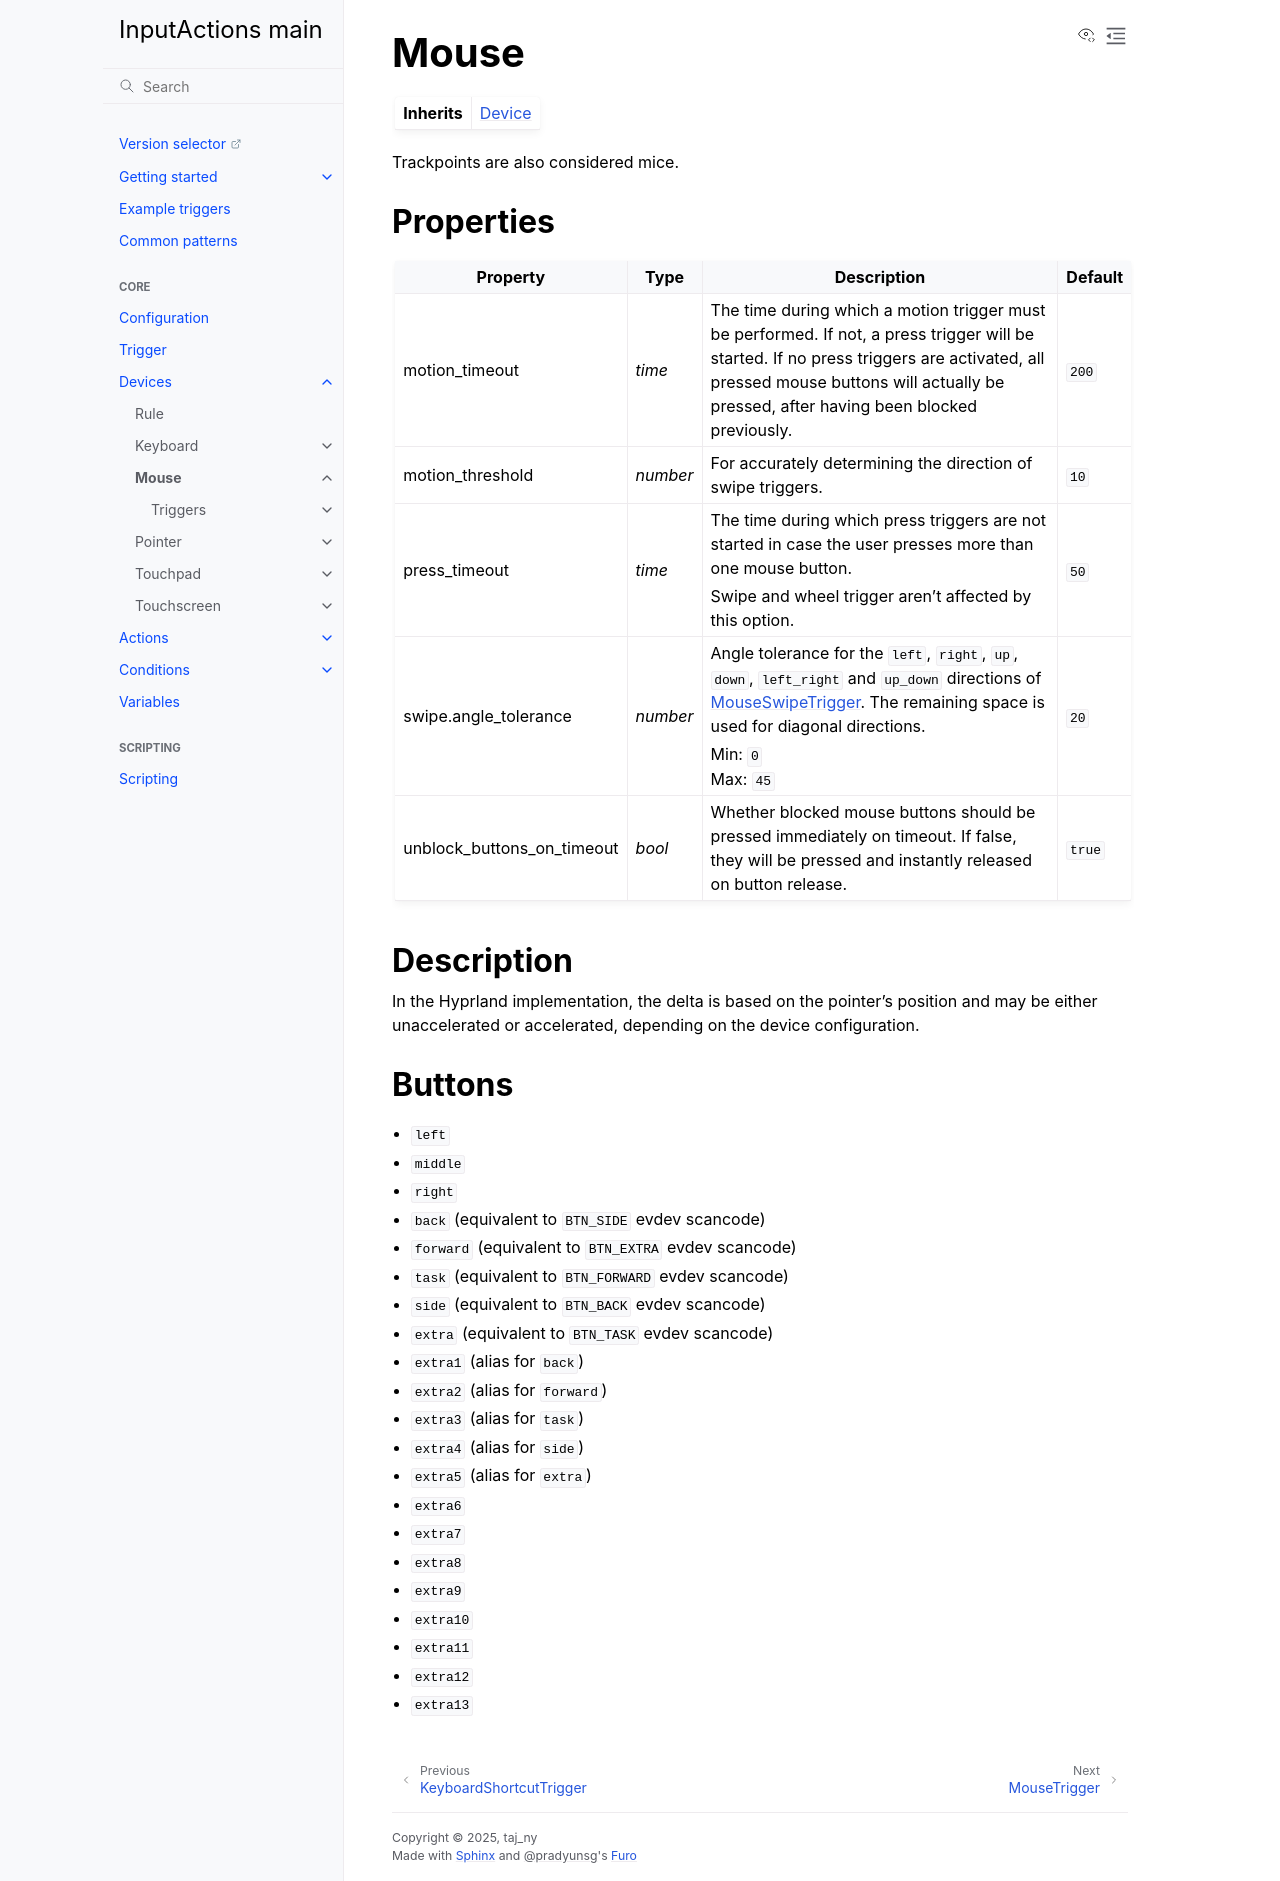

repository: InputActions/wiki · page: main/devices/mouse/index.html · generator: sphinx

# Mouse
:::{list-table}
* - **Inherits**
  - [](/devices/index)
:::

Trackpoints are also considered mice.

## Properties
:::{list-table}
:header-rows: 1

* - Property
  - Type
  - Description
  - Default

* - motion_timeout
  - *time*
  - The time during which a motion trigger must be performed. If not, a press trigger will be started. If no press triggers are activated, all pressed mouse
    buttons will actually be pressed, after having been blocked previously.
  - ``200``

* - motion_threshold
  - *number*
  - For accurately determining the direction of swipe triggers.
  - ``10``

* - press_timeout
  - *time*
  - The time during which press triggers are not started in case the user presses more than one mouse button.

    Swipe and wheel trigger aren't affected by this option.
  - ``50``

* - swipe.angle_tolerance
  - *number*
  - Angle tolerance for the ``left``, ``right``, ``up``, ``down``, ``left_right`` and ``up_down`` directions of [](triggers/swipe). The remaining space   is
    used for diagonal directions.

    Min: ``0``<br>
    Max: ``45``
  - ``20``

* - unblock_buttons_on_timeout
  - *bool*
  - Whether blocked mouse buttons should be pressed immediately on timeout. If false, they will be pressed and instantly released on button release.
  - ``true``
:::

## Description
In the Hyprland implementation, the delta is based on the pointer's position and may be either unaccelerated or accelerated, depending on the device configuration.

## Buttons
- ``left``
- ``middle``
- ``right``
- ``back`` (equivalent to ``BTN_SIDE`` evdev scancode)
- ``forward`` (equivalent to ``BTN_EXTRA`` evdev scancode)
- ``task`` (equivalent to ``BTN_FORWARD`` evdev scancode)
- ``side`` (equivalent to ``BTN_BACK`` evdev scancode)
- ``extra`` (equivalent to ``BTN_TASK`` evdev scancode)
- ``extra1`` (alias for ``back``)
- ``extra2`` (alias for ``forward``)
- ``extra3`` (alias for ``task``)
- ``extra4`` (alias for ``side``)
- ``extra5`` (alias for ``extra``)
- ``extra6``
- ``extra7``
- ``extra8``
- ``extra9``
- ``extra10``
- ``extra11``
- ``extra12``
- ``extra13``

```{toctree}
:maxdepth: 1
:hidden:

Triggers <triggers/index>
```
